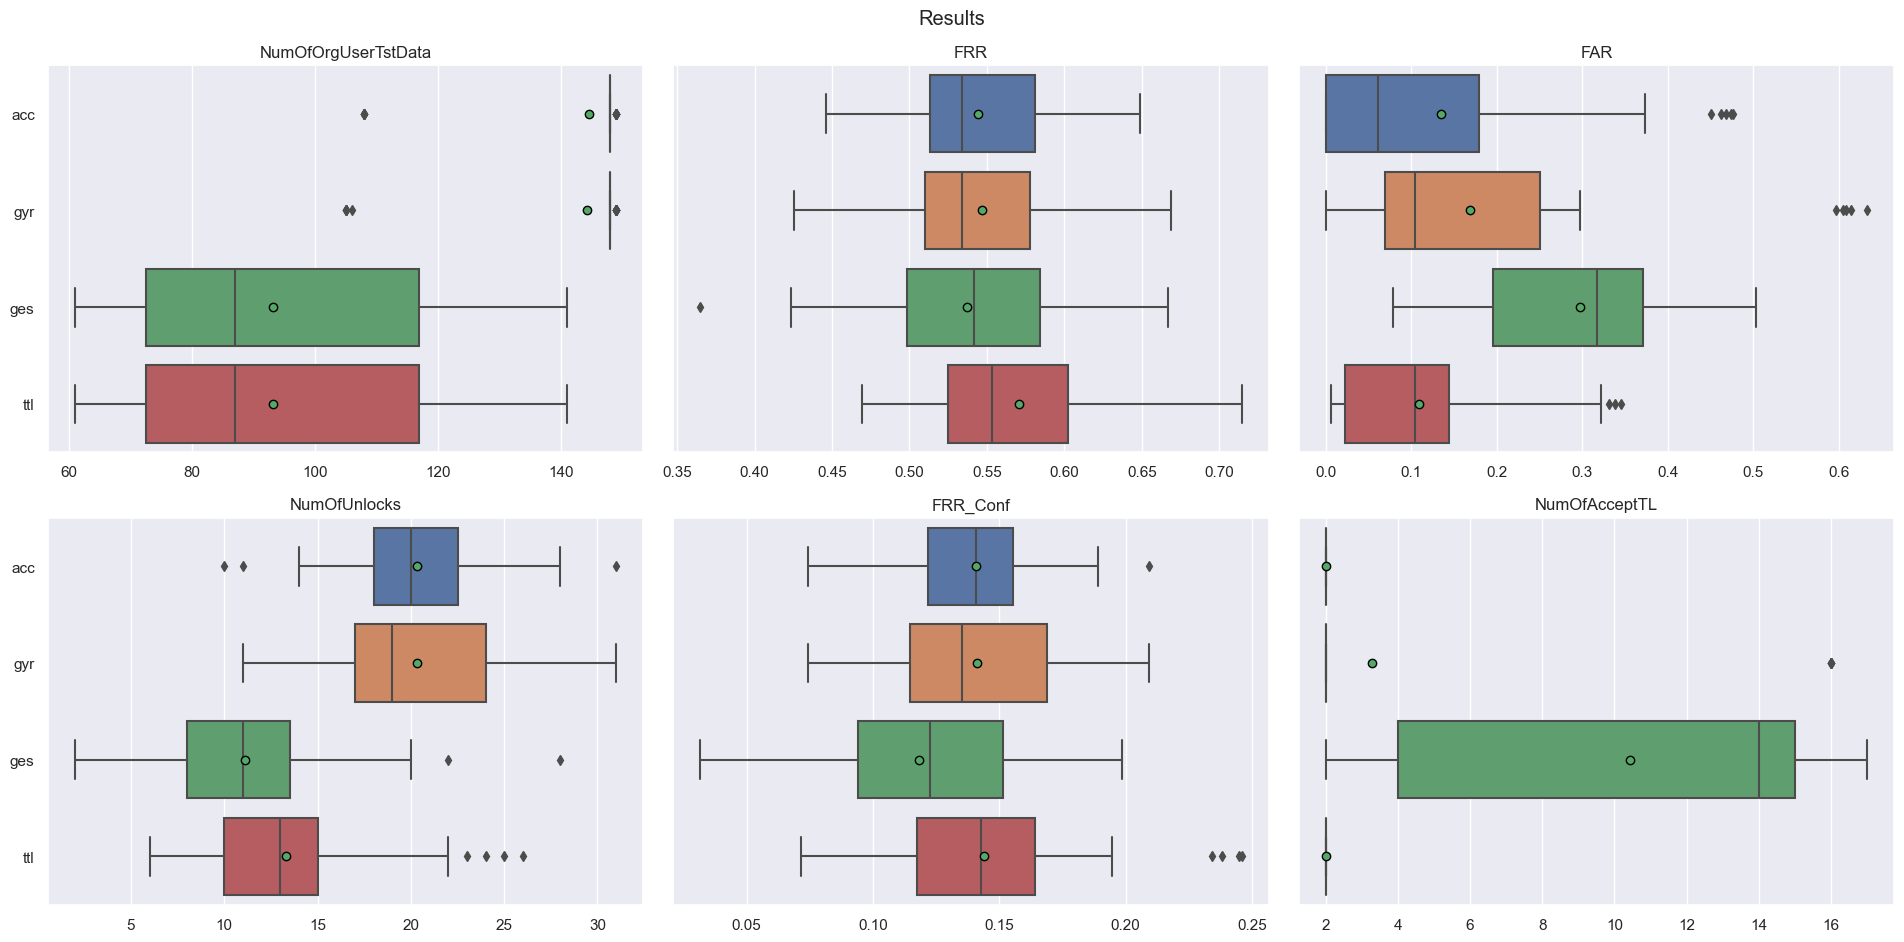

The file beside this chart, header and first rows:
FAR, FRR, FRR_Conf, Fold, MeanNumOfAttData, Module, NumOfAcceptTL, NumOfOrgUserTstData, NumOfUnlocks, OriginalUser
0.04723, 0.5369, 0.1477, f0, 720.9, acc, 2.0, 149.0, 22.0, sxvkh3b
0.07962, 0.5338, 0.1689, f1, 720.9, acc, 2.0, 148.0, 25.0, sxvkh3b
0.06073, 0.5946, 0.1824, f2, 720.9, acc, 2.0, 148.0, 27.0, sxvkh3b
0.06073, 0.6149, 0.1824, f3, 720.9, acc, 2.0, 148.0, 27.0, sxvkh3b
0.04993, 0.4662, 0.1014, f4, 720.9, acc, 2.0, 148.0, 15.0, sxvkh3b
0.2699, 0.5235, 0.1141, f0, 719.5, gyr, 2.0, 149.0, 17.0, sxvkh3b
0.2955, 0.5743, 0.1689, f1, 719.5, gyr, 2.0, 148.0, 25.0, sxvkh3b
0.2888, 0.5203, 0.1284, f2, 719.5, gyr, 2.0, 148.0, 19.0, sxvkh3b
0.2874, 0.5338, 0.1284, f3, 719.5, gyr, 2.0, 148.0, 19.0, sxvkh3b
0.2969, 0.5608, 0.1419, f4, 719.5, gyr, 2.0, 148.0, 21.0, sxvkh3b
0.3758, 0.4886, 0.07955, f0, 469.2, ges, 16.0, 88.0, 7.0, sxvkh3b
0.4085, 0.6136, 0.1818, f1, 469.2, ges, 17.0, 88.0, 16.0, sxvkh3b
0.3954, 0.5862, 0.1264, f2, 469.2, ges, 17.0, 87.0, 11.0, sxvkh3b
0.3203, 0.4713, 0.06897, f3, 469.2, ges, 16.0, 87.0, 6.0, sxvkh3b
0.3758, 0.5632, 0.1379, f4, 469.2, ges, 16.0, 87.0, 12.0, sxvkh3b
0.1144, 0.5341, 0.125, f0, 469.2, ttl, 2.0, 88.0, 11.0, sxvkh3b
0.1438, 0.5909, 0.1591, f1, 469.2, ttl, 2.0, 88.0, 14.0, sxvkh3b
0.1307, 0.5977, 0.1494, f2, 469.2, ttl, 2.0, 87.0, 13.0, sxvkh3b
0.1078, 0.5287, 0.1264, f3, 469.2, ttl, 2.0, 87.0, 11.0, sxvkh3b
0.1242, 0.5057, 0.09195, f4, 469.2, ttl, 2.0, 87.0, 8.0, sxvkh3b
0.166, 0.5369, 0.1342, f0, 720.9, acc, 2.0, 149.0, 20.0, lvrishm
0.1579, 0.5203, 0.1419, f1, 720.9, acc, 2.0, 148.0, 21.0, lvrishm
0.1538, 0.4459, 0.1014, f2, 720.9, acc, 2.0, 148.0, 15.0, lvrishm
0.166, 0.6216, 0.1892, f3, 720.9, acc, 2.0, 148.0, 28.0, lvrishm
0.1619, 0.6081, 0.1689, f4, 720.9, acc, 2.0, 148.0, 25.0, lvrishm
0.0, 0.5302, 0.1208, f0, 719.5, gyr, 2.0, 149.0, 18.0, lvrishm
0.0, 0.6149, 0.1757, f1, 719.5, gyr, 2.0, 148.0, 26.0, lvrishm
0.0, 0.5946, 0.1622, f2, 719.5, gyr, 2.0, 148.0, 24.0, lvrishm
0.0, 0.5068, 0.1149, f3, 719.5, gyr, 2.0, 148.0, 17.0, lvrishm
0.0, 0.5068, 0.1014, f4, 719.5, gyr, 2.0, 148.0, 15.0, lvrishm
0.2647, 0.4407, 0.07627, f0, 454.2, ges, 6.0, 118.0, 9.0, lvrishm
0.2876, 0.5339, 0.1017, f1, 454.2, ges, 12.0, 118.0, 12.0, lvrishm
0.281, 0.5726, 0.1368, f2, 454.2, ges, 6.0, 117.0, 16.0, lvrishm
0.2745, 0.5812, 0.1368, f3, 454.2, ges, 6.0, 117.0, 16.0, lvrishm
0.2614, 0.5812, 0.1368, f4, 454.2, ges, 6.0, 117.0, 16.0, lvrishm
0.05882, 0.5254, 0.1102, f0, 454.2, ttl, 2.0, 118.0, 13.0, lvrishm
0.05229, 0.5593, 0.1356, f1, 454.2, ttl, 2.0, 118.0, 16.0, lvrishm
0.04575, 0.5128, 0.1026, f2, 454.2, ttl, 2.0, 117.0, 12.0, lvrishm
0.04902, 0.547, 0.1282, f3, 454.2, ttl, 2.0, 117.0, 15.0, lvrishm
0.04902, 0.6325, 0.1709, f4, 454.2, ttl, 2.0, 117.0, 20.0, lvrishm
0.0, 0.5235, 0.1141, f0, 720.9, acc, 2.0, 149.0, 17.0, vk43uke
0.0, 0.5, 0.1149, f1, 720.9, acc, 2.0, 148.0, 17.0, vk43uke
0.0, 0.5743, 0.1689, f2, 720.9, acc, 2.0, 148.0, 25.0, vk43uke
0.0, 0.4932, 0.1216, f3, 720.9, acc, 2.0, 148.0, 18.0, vk43uke
0.0, 0.6149, 0.1892, f4, 720.9, acc, 2.0, 148.0, 28.0, vk43uke
0.1538, 0.4899, 0.09396, f0, 719.5, gyr, 2.0, 149.0, 14.0, vk43uke
0.1795, 0.527, 0.1284, f1, 719.5, gyr, 2.0, 148.0, 19.0, vk43uke
0.1687, 0.5405, 0.1486, f2, 719.5, gyr, 2.0, 148.0, 22.0, vk43uke
0.1849, 0.6486, 0.2095, f3, 719.5, gyr, 2.0, 148.0, 31.0, vk43uke
0.1754, 0.5338, 0.1284, f4, 719.5, gyr, 2.0, 148.0, 19.0, vk43uke
0.219, 0.5161, 0.09677, f0, 466.4, ges, 17.0, 93.0, 9.0, vk43uke
0.1993, 0.5699, 0.1505, f1, 466.4, ges, 17.0, 93.0, 14.0, vk43uke
0.2255, 0.5699, 0.1398, f2, 466.4, ges, 17.0, 93.0, 13.0, vk43uke
0.2059, 0.5161, 0.09677, f3, 466.4, ges, 17.0, 93.0, 9.0, vk43uke
0.2092, 0.4516, 0.06452, f4, 466.4, ges, 17.0, 93.0, 6.0, vk43uke
0.01634, 0.5161, 0.1075, f0, 466.4, ttl, 2.0, 93.0, 10.0, vk43uke
0.02288, 0.5269, 0.1075, f1, 466.4, ttl, 2.0, 93.0, 10.0, vk43uke
0.02288, 0.5054, 0.129, f2, 466.4, ttl, 2.0, 93.0, 12.0, vk43uke
0.02288, 0.5914, 0.1505, f3, 466.4, ttl, 2.0, 93.0, 14.0, vk43uke
0.02288, 0.4839, 0.08602, f4, 466.4, ttl, 2.0, 93.0, 8.0, vk43uke
... 160 more rows
